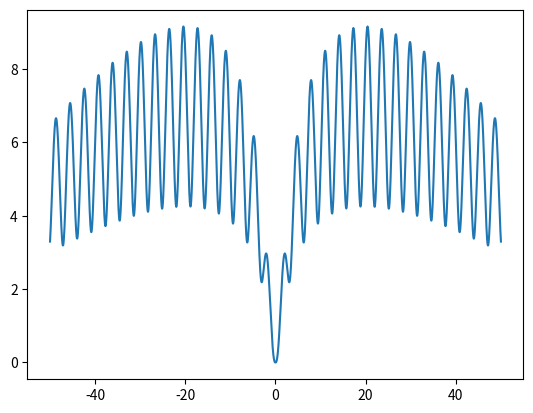

The script that saved this image:
#Пострение графиков
#Задание 3
import numpy as np
import matplotlib.pyplot as plt

x = np.arange(-50, 50.01, 0.01)
y = np.log((x**2 + 1) * np.exp(-np.abs(x)/10)) / np.log(1 + np.tan(1/(1 + (np.sin(x))**2)))
plt.plot(x, y)
plt.show()